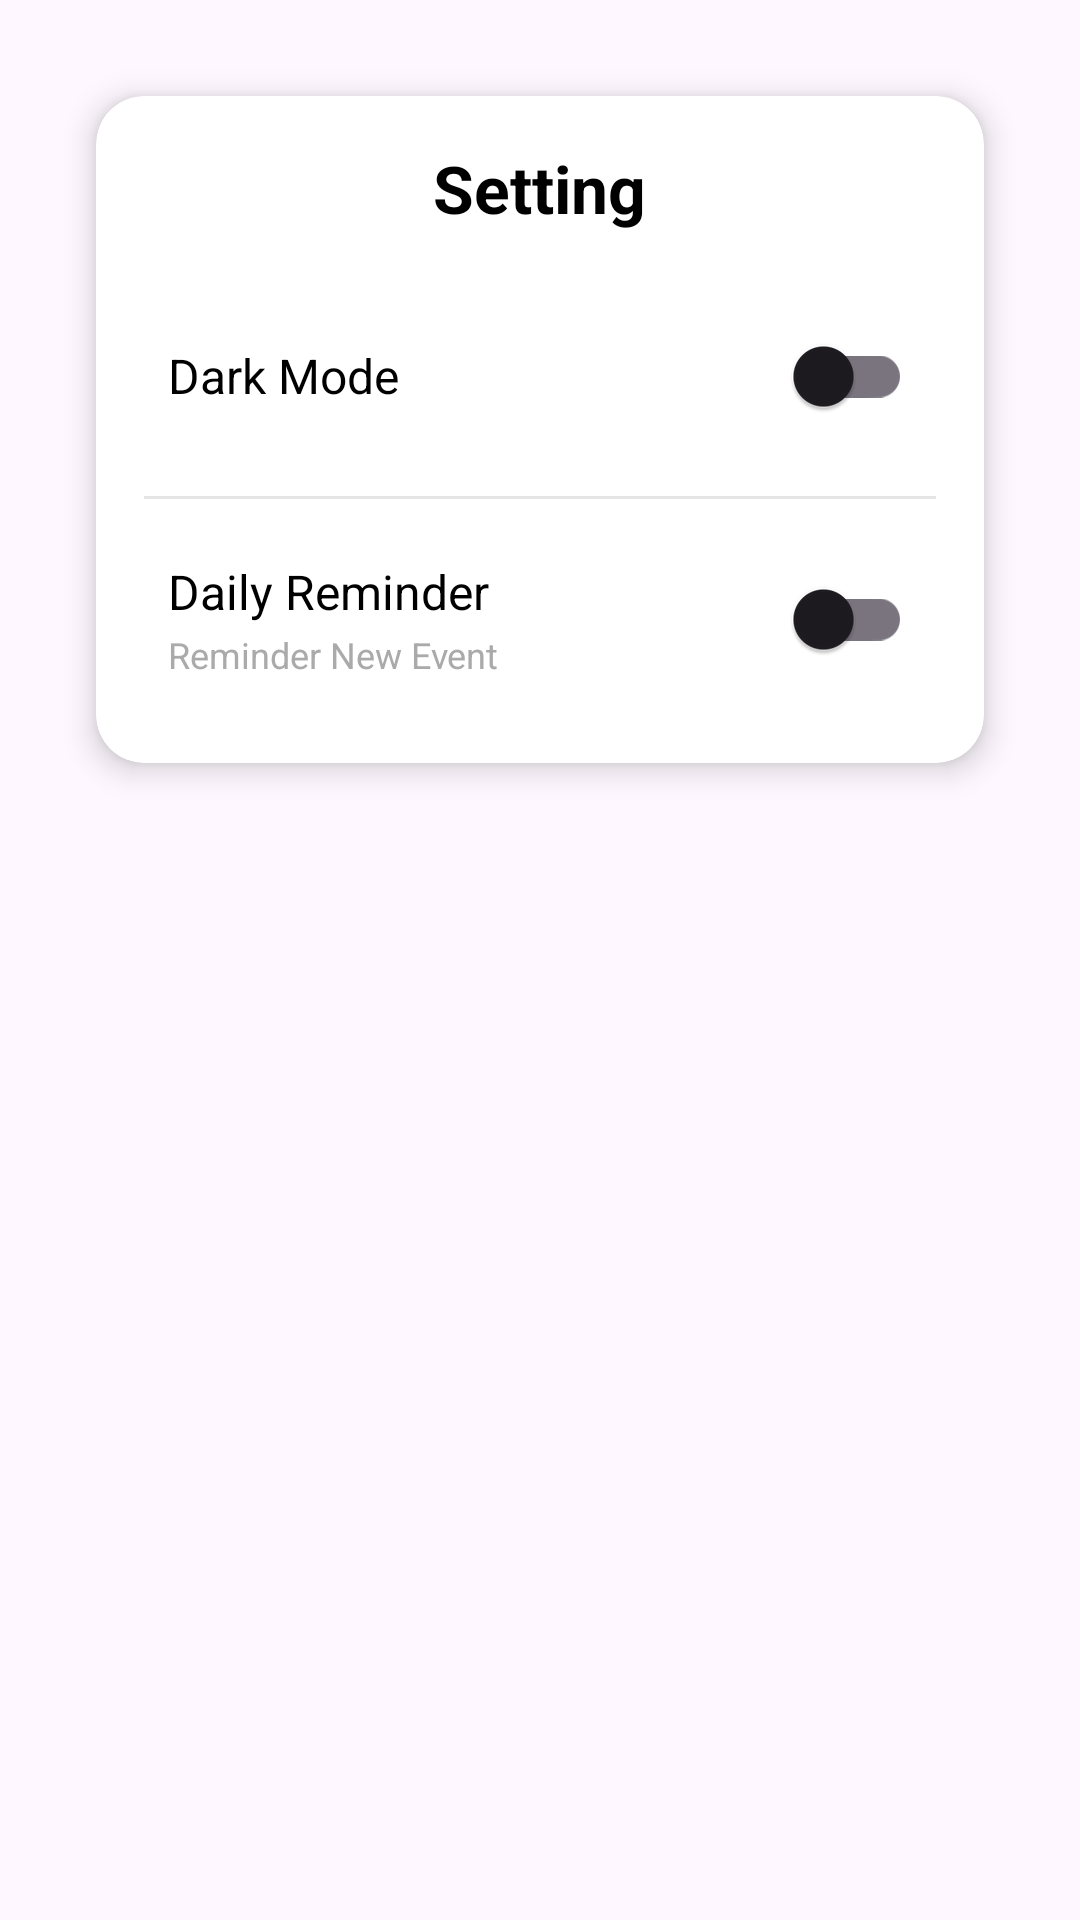

Write the Android layout XML for this screen, with the resource values it uses.
<!-- AndroidManifest.xml: application theme Theme.SubEventAppDicoding -->
<!-- res/layout/fragment_setting.xml -->
<?xml version="1.0" encoding="utf-8"?>
<androidx.constraintlayout.widget.ConstraintLayout
xmlns:android="http://schemas.android.com/apk/res/android"
xmlns:app="http://schemas.android.com/apk/res-auto"
xmlns:tools="http://schemas.android.com/tools"
android:layout_width="match_parent"
android:layout_height="match_parent"
android:padding="16dp"
tools:context=".fragment.SettingFragment">

    
    <androidx.cardview.widget.CardView
        android:id="@+id/settings_card_view"
        android:layout_width="match_parent"
        android:layout_height="wrap_content"
        android:layout_margin="16dp"
        app:cardCornerRadius="16dp"
        app:cardElevation="6dp"
        android:padding="20dp"
        app:layout_constraintTop_toTopOf="parent"
        app:layout_constraintStart_toStartOf="parent"
        app:layout_constraintEnd_toEndOf="parent">

        <LinearLayout
            android:layout_width="match_parent"
            android:layout_height="wrap_content"
            android:orientation="vertical"
            android:gravity="center_horizontal"
            android:padding="16dp">

            <TextView
                android:layout_width="wrap_content"
                android:layout_height="wrap_content"
                android:text="@string/setting"
                android:textSize="22sp"
                android:textStyle="bold"
                android:textColor="@color/black"
                android:layout_marginBottom="16dp"/>

            
            <LinearLayout
                android:layout_width="match_parent"
                android:layout_height="wrap_content"
                android:orientation="horizontal"
                android:gravity="center_vertical"
                android:padding="8dp">

                <TextView
                    android:layout_width="0dp"
                    android:layout_height="wrap_content"
                    android:layout_weight="1"
                    android:text="@string/dark_mode"
                    android:textSize="16sp"
                    android:textColor="@color/black"/>

                <androidx.appcompat.widget.SwitchCompat
                    android:id="@+id/switch_theme"
                    android:layout_width="wrap_content"
                    android:layout_height="wrap_content"/>
            </LinearLayout>

            
            <View
                android:layout_width="match_parent"
                android:layout_height="1dp"
                android:background="@android:color/darker_gray"
                android:alpha="0.3"
                android:layout_marginVertical="8dp"/>

            
            <LinearLayout
                android:layout_width="match_parent"
                android:layout_height="wrap_content"
                android:orientation="horizontal"
                android:gravity="center_vertical"
                android:padding="8dp">

                <LinearLayout
                    android:layout_width="0dp"
                    android:layout_height="wrap_content"
                    android:layout_weight="1"
                    android:orientation="vertical">

                    <TextView
                        android:layout_width="wrap_content"
                        android:layout_height="wrap_content"
                        android:text="@string/daily_reminder"
                        android:textSize="16sp"
                        android:textColor="@color/black"/>

                    <TextView
                        android:id="@+id/daily_reminder_desc"
                        android:layout_width="wrap_content"
                        android:layout_height="wrap_content"
                        android:text="@string/daily_reminder_desc"
                        android:textSize="12sp"
                        android:textColor="@android:color/darker_gray"
                        android:layout_marginTop="2dp"/>
                </LinearLayout>

                <androidx.appcompat.widget.SwitchCompat
                    android:id="@+id/switch_reminder"
                    android:layout_width="wrap_content"
                    android:layout_height="wrap_content"/>
            </LinearLayout>

        </LinearLayout>

    </androidx.cardview.widget.CardView>

</androidx.constraintlayout.widget.ConstraintLayout>
<!-- resources referenced by this layout -->
<resources>
  <color name="black">#000000</color>
  <string name="daily_reminder">Daily Reminder</string>
  <string name="daily_reminder_desc">Reminder New Event</string>
  <string name="dark_mode">Dark Mode</string>
  <string name="setting">Setting</string>
  <style name="Theme.SubEventAppDicoding" parent="Base.Theme.SubEventAppDicoding" />
  <style name="Base.Theme.SubEventAppDicoding" parent="Theme.Material3.DayNight.NoActionBar">
          
              
              <item name="android:textColorPrimary">@color/black</item> 
              <item name="android:textColorSecondary">@color/gray</item> 
              <item name="colorPrimary">@color/primary_color</item>
              <item name="colorAccent">@color/accent_color</item>
          
      </style>
  <color name="gray">#686767</color>
  <color name="primary_color">#FFEB3B</color>
  <color name="accent_color">#00BCD4</color>
</resources>
